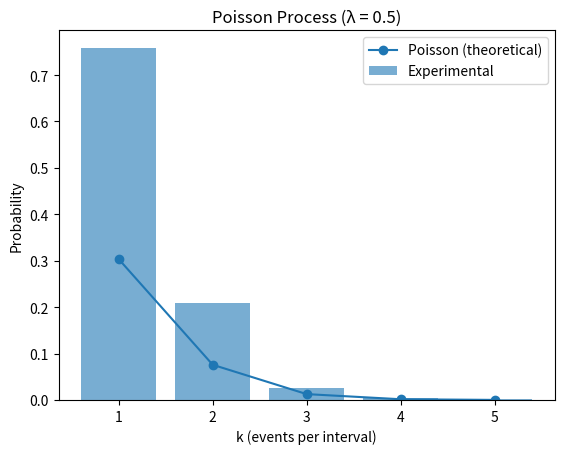
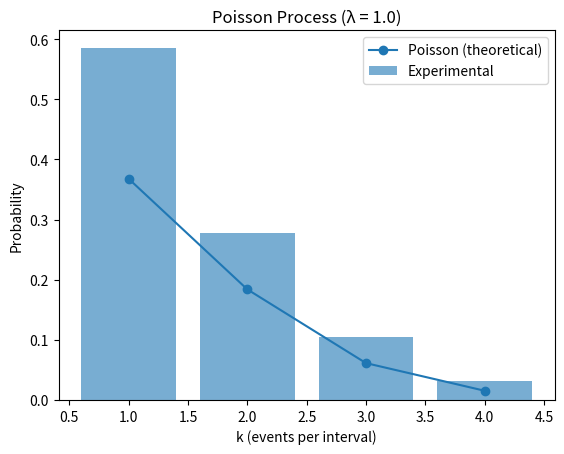
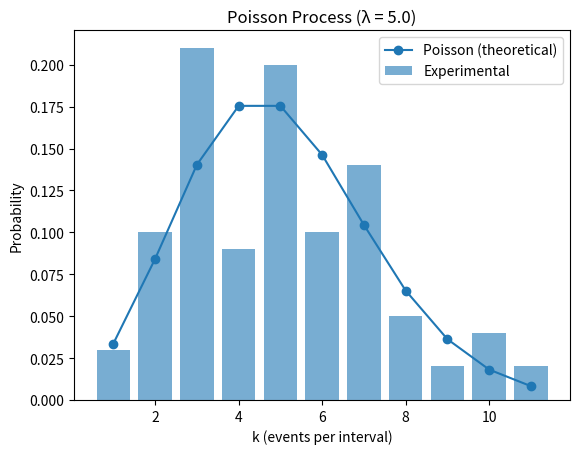
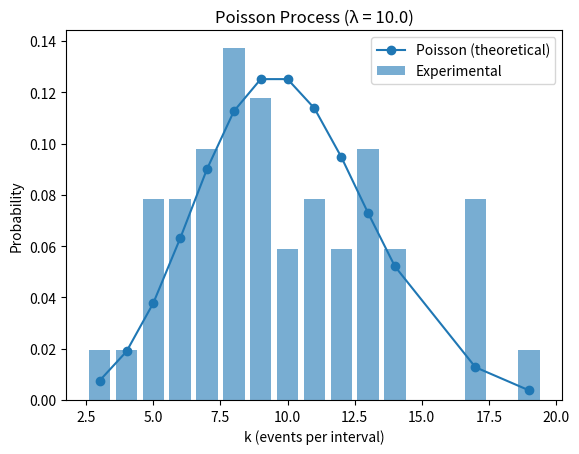
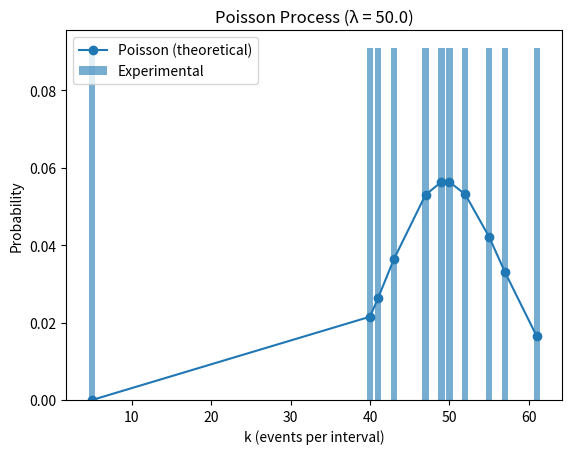

Python code for these plots, in order: (Note: this script raises an exception after producing the figures.)
# Etraf first project -- Poisson Proccess Simulation

import os
import random
import math
import matplotlib.pyplot as plt

# Funtion for counting events and build histograms out of the delta t generated in main
def hist(arrival_times):
    # Step 1: count events per unit interval
    events_per_interval = {}

    for t in arrival_times:
        interval = int(t)  # floor → which unit interval

        if interval in events_per_interval:
            events_per_interval[interval] += 1
        else:
            events_per_interval[interval] = 1

    # Convert dict → list
    counts = list(events_per_interval.values())

    # Step 2: build histogram manually
    histogram = {}

    for k in counts:
        if k in histogram:
            histogram[k] += 1
        else:
            histogram[k] = 1

    return histogram

# Function for saving results into an output file
def save_histogram(histogram, lamb):
    filename = f"data/histogram_lambda_{lamb}.csv"

    with open(filename, "w") as f:
        f.write("k,frequency\n")
        for k in sorted(histogram.keys()):
            f.write(f"{k},{histogram[k]}\n")

# Function for plotting the Histograms generated
def plot_histogram(histogram, lamb):
    # Total number of intervals
    total_intervals = sum(histogram.values())

    # Sort k values
    k_values = sorted(histogram.keys())

    # Experimental probabilities
    experimental_probs = [histogram[k] / total_intervals for k in k_values]

    # Theoretical Poisson probabilities
    theoretical_probs = [
        (lamb**k * math.exp(-lamb)) / math.factorial(k)
        for k in k_values
    ]

    # Plot
    plt.bar(k_values, experimental_probs, label="Experimental", alpha=0.6)
    plt.plot(k_values, theoretical_probs, marker='o', label="Poisson (theoretical)")

    plt.xlabel("k (events per interval)")
    plt.ylabel("Probability")
    plt.title(f"Poisson Process (λ = {lamb})")
    plt.legend()

    # unique filename
    plt.savefig(f"plots/poisson_lambda_{lamb}.png")

    plt.clf()  # clear figure

def event_gen(N, lamb):
    # Listas
    dt_list = []       # intervalos entre eventos
    arrival_times = [] # tempos acumulados

    # Tempo inicial
    current_time = 0 

    # Gerar eventos
    for i in range(N):
        u = random.random()  # número uniforme [0,1) Graças a função random usada (meter no relatorio)

        # transformação exponencial
        dt = -math.log(1 - u) / lamb

        dt_list.append(dt)

        current_time += dt
        arrival_times.append(current_time)

    histogram = hist(arrival_times)

    plot_histogram(histogram, lamb)
    save_histogram(histogram, lamb)

    print("Histogram (k events per interval):")
    for k in sorted(histogram.keys()):
        print(f"{k}: {histogram[k]}")

def superposition_experiment(N):
    lambdas = [2, 9, 11, 15]

    # Generate 4 independent processes
    processes = []
    for lamb in lambdas:
        arrivals = generate_arrivals(N, lamb)
        processes.append(arrivals)

    # Combine them
    combined_arrivals = combine_processes(processes)

    # Build histogram
    histogram = hist(combined_arrivals)

    # Total lambda
    lamb_total = sum(lambdas)

    # Plot
    plot_histogram(histogram, lamb_total)

    # Save CSV
    save_histogram(histogram, lamb_total)

    print(f"\nSuperposed process (λ = {lamb_total})")
    for k in sorted(histogram.keys()):
        print(f"{k}: {histogram[k]}")

def main():
    os.makedirs("plots", exist_ok=True)
    os.makedirs("data", exist_ok=True)

    # Parâmetros
    N = 500
    lambdas = [0.5, 1.0, 5.0, 10.0, 50.0]

    # 2.2 part
    for lamb in lambdas:
        event_gen(N, lamb)

    # 2.3 part
    superposition_experiment(N)

if __name__=="__main__":
    main()
